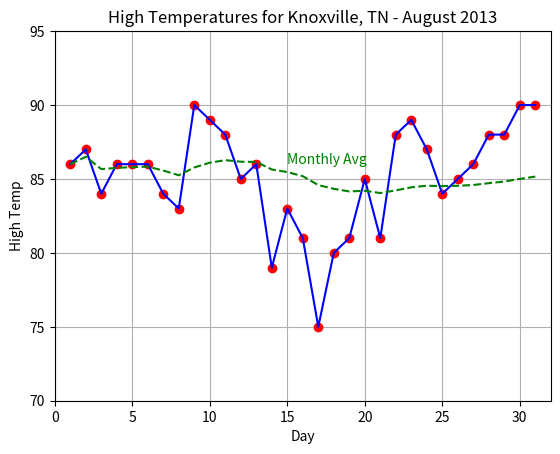

This chart was generated by the following Python code:
#!/usr/bin/env python3
#
#!/usr/bin/env python3
#
# August 2013 High Temps for Knoxville,TN
# August 2013 High Temps for Knoxville,TN
# Hwk 1 for COSC 370 (Summer Sesstion II 2016)
#
from numpy import arange
import matplotlib.pyplot as plt
xData = arange(1,32)    # Ranges for x and y axes must match
tData = [86,87,84,86,86,86,84,83,90,89,88,85,86,79,83,81, \
        75,80,81,85,81,88,89,87,84,85,86,88,88,90,90]
avg = [86.]  # First value for montly avg high temp is just Day 1 temp
tsize=len(tData)
print('Day     High Temp     Monthly Avg')
print('{:3d}{:12.2f}{:15.2f}'.format(1,tData[0],avg[0]))
for i in range(1,tsize) :  # Doubly-nested loop to append average highs
   sum=0                  
   for j in range(0,i+1) :
         sum += tData[j]
   current_avg=sum/float(i+1)
   avg.append(current_avg)    #  Not picky how table is formatted but values
                              #  must match and only 2 decimal places needed.
   print('{:3d}{:12.2f}{:15.2f}'.format(i+1,tData[i],current_avg))

# Plot red points with blue line for original data
plt.plot(xData,tData,'ro',xData,tData,'b-',xData,avg,'g--')
plt.axis([0, 32, 70, 95])  # Show change in average high with green dashed line
plt.grid()
plt.xlabel('Day')
plt.ylabel('High Temp')
plt.title('High Temperatures for Knoxville, TN - August 2013')
plt.text(15,86,'Monthly Avg',color='green')  # Text should be green
plt.show()

